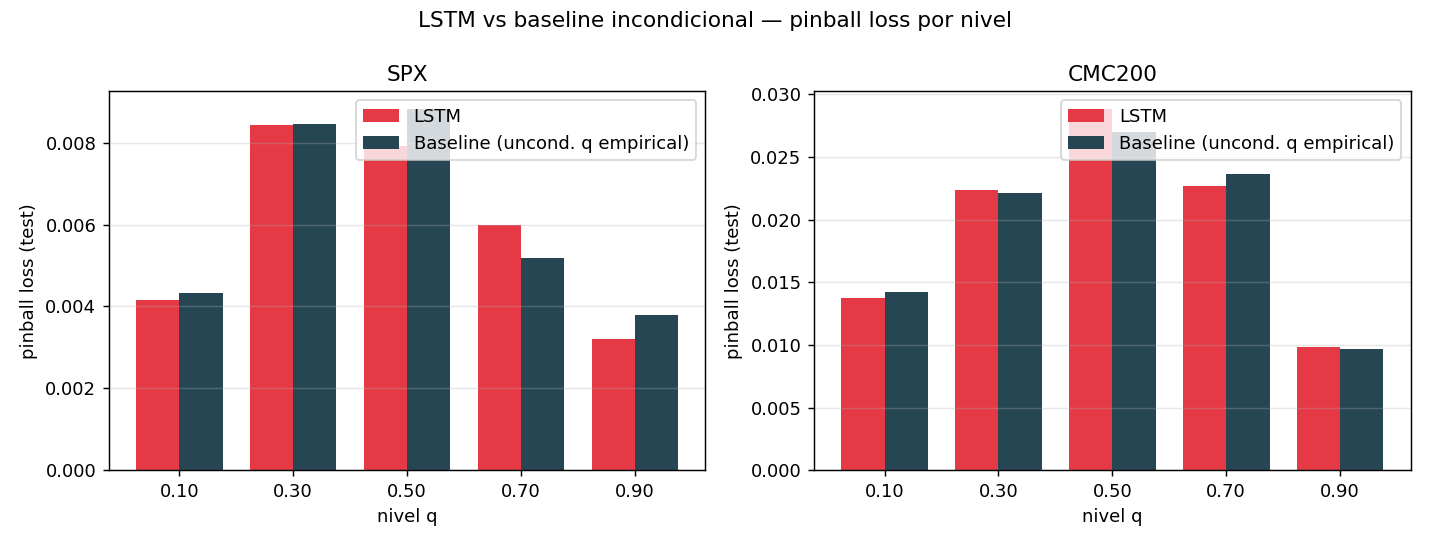

Source data for this figure (header and first rows):
q, asset, pinball_lstm, pinball_base, ratio_lstm_base, ganador
0.1, SPX, 0.00415, 0.004321, 0.9604, LSTM
0.1, CMC200, 0.01375, 0.01419, 0.9688, LSTM
0.3, SPX, 0.008439, 0.00846, 0.9976, LSTM
0.3, CMC200, 0.02233, 0.02209, 1.011, BASE
0.5, SPX, 0.007921, 0.00881, 0.8991, LSTM
0.5, CMC200, 0.02879, 0.02698, 1.067, BASE
0.7, SPX, 0.005988, 0.005177, 1.157, BASE
0.7, CMC200, 0.02271, 0.02361, 0.962, LSTM
0.9, SPX, 0.003202, 0.003802, 0.842, LSTM
0.9, CMC200, 0.009807, 0.009669, 1.014, BASE
